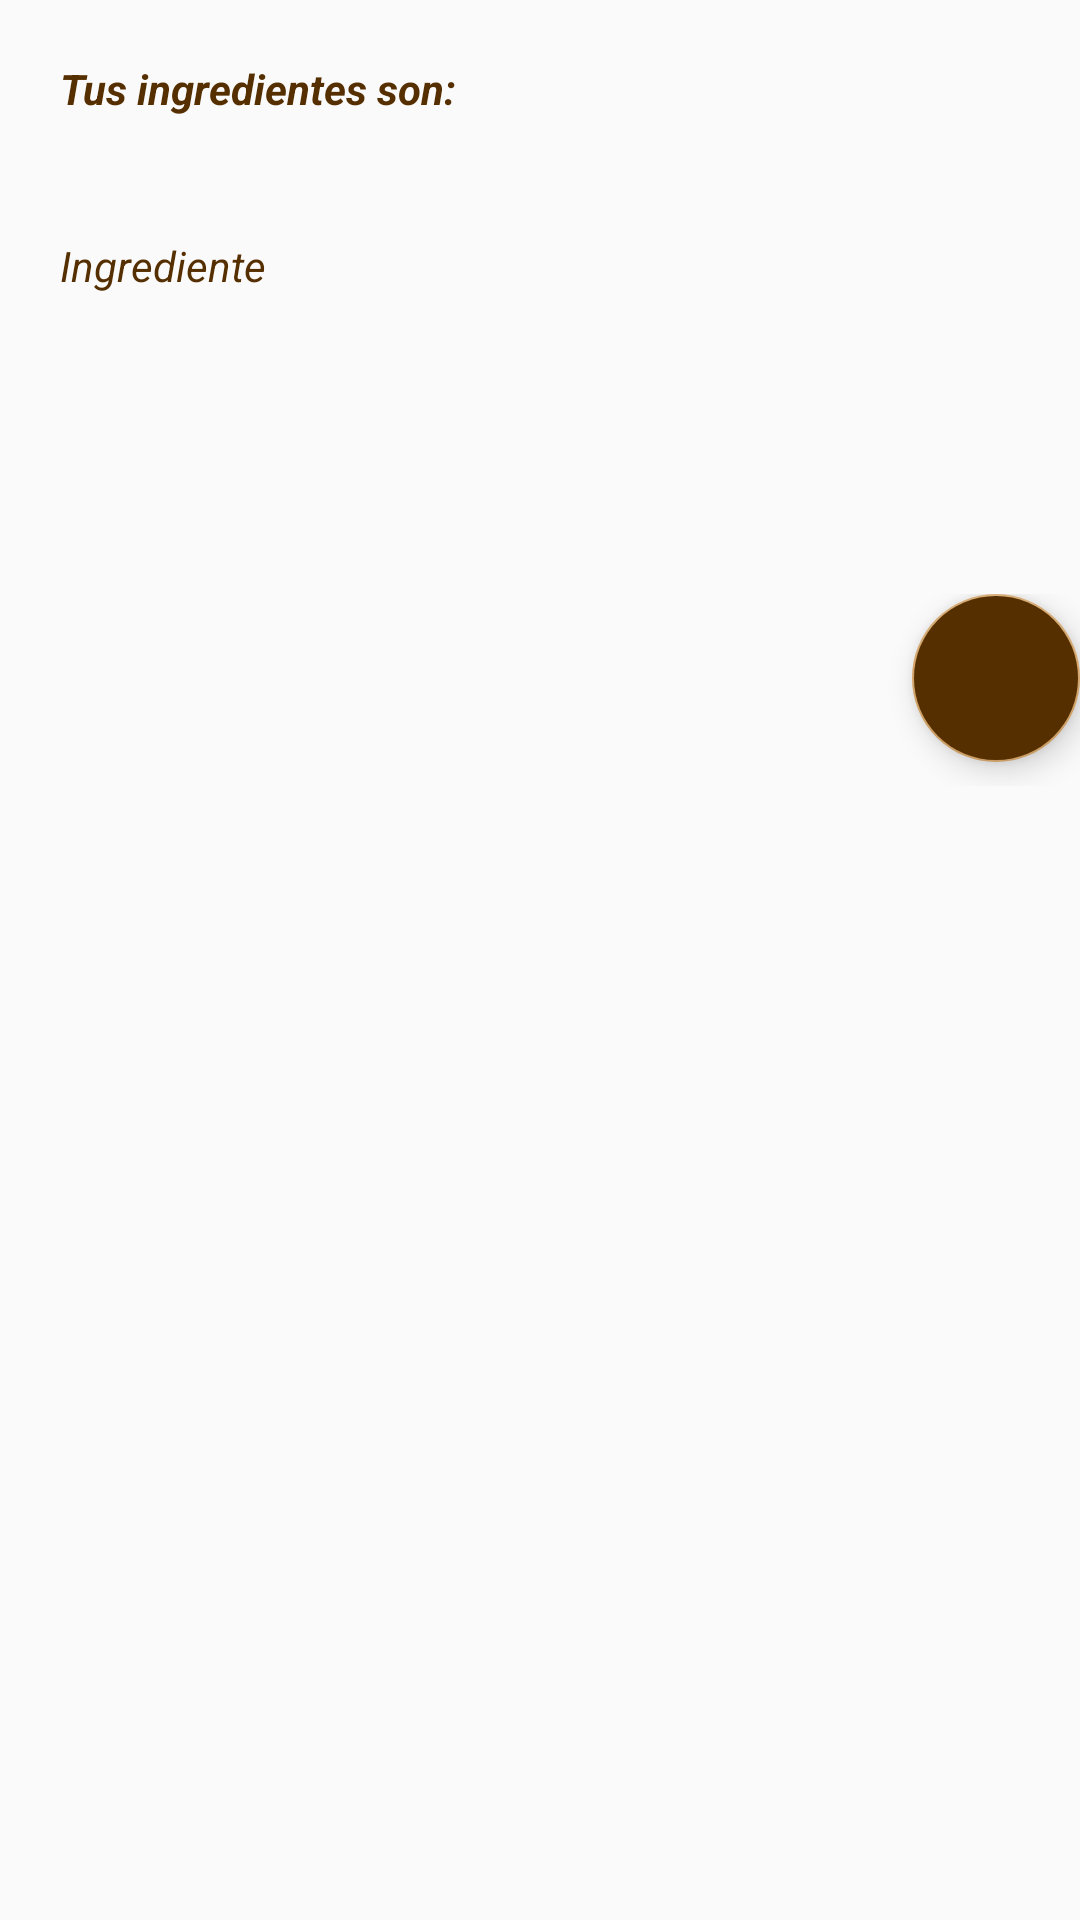

Reconstruct the res/layout file that produces this screen, plus the resources it refers to.
<!-- AndroidManifest.xml: application theme MyMaterialTheme -->
<!-- res/layout/tab_search_ingredients.xml -->
<?xml version="1.0" encoding="utf-8"?>
<RelativeLayout xmlns:android="http://schemas.android.com/apk/res/android"
    android:layout_width="match_parent"
    android:layout_height="match_parent">

    <TableLayout
        android:layout_width="match_parent"
        android:layout_height="match_parent"
        android:layout_alignParentLeft="true"
        android:layout_alignParentStart="true"
        android:layout_alignParentTop="true"
        android:stretchColumns="1">

        <TableRow android:padding="20dp">

            <TextView
                android:id="@+id/txt1"
                android:layout_column="1"
                android:layout_span="3"
                android:fontFamily="Times New Roman"
                android:text="Tus ingredientes son:"
                android:textColor="@color/colorPrimaryDark"
                android:textStyle="normal|italic|bold" />

        </TableRow>

        <TableRow android:padding="20dp">

            <TextView
                android:id="@+id/txtsearch"
                android:layout_column="1"
                android:layout_span="3"
                android:fontFamily="Times New Roman"
                android:text="Ingrediente"
                android:textColor="@color/colorPrimaryDark"
                android:textStyle="normal|italic" />

        </TableRow>

        <TableRow android:padding="20dp"></TableRow>
        <TableRow android:padding="20dp"></TableRow>

        <TableRow>

            <android.support.design.widget.FloatingActionButton
                android:id="@+id/btn_search"
                android:layout_width="wrap_content"
                android:layout_height="wrap_content"
                android:layout_column="1"
                android:layout_gravity="bottom|right"
                android:layout_marginBottom="8dp"
                android:layout_marginRight="8dp"
                android:backgroundTint="@color/colorPrimaryDark"
                android:src="@drawable/abc_ic_search_api_mtrl_alpha" />
        </TableRow>
    </TableLayout>


</RelativeLayout>
<!-- resources referenced by this layout -->
<resources>
  <color name="colorPrimaryDark">#552F00</color>
  <style name="MyMaterialTheme" parent="MyMaterialTheme.Base">
  
      </style>
  <style name="MyMaterialTheme.Base" parent="Theme.AppCompat.Light.DarkActionBar">
          <item name="android:selectableItemBackground">@color/colorBack</item>
          <item name="windowActionBar">false</item>
          <item name="windowNoTitle">true</item>
          <item name="colorPrimary">@color/colorPrimary</item>
          <item name="colorPrimaryDark">@color/colorPrimaryDark</item>
          <item name="colorAccent">@color/colorAccent</item>
      </style>
  <color name="colorBack">#AA7839</color>
  <color name="colorPrimary">#805115</color>
  <color name="colorAccent">#D4A56A</color>
</resources>
